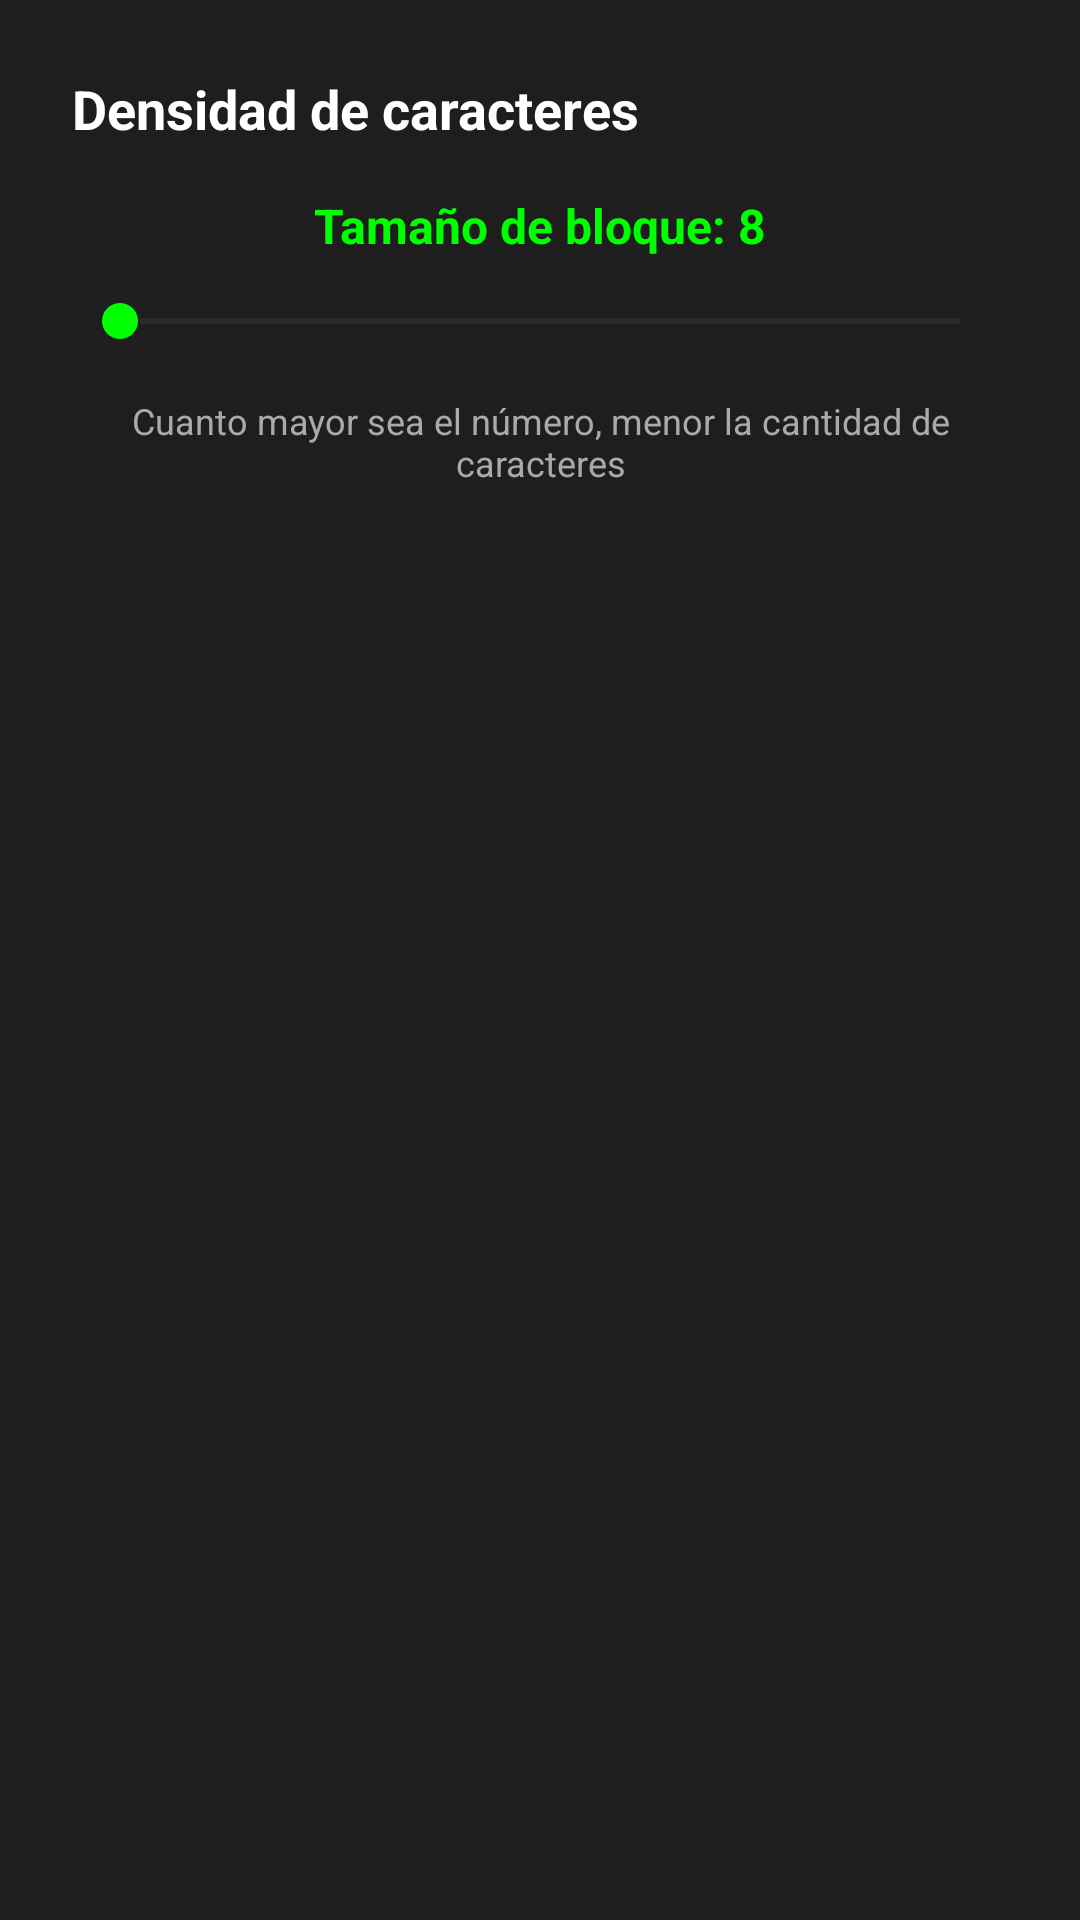

The Android layout XML behind this screen, and the referenced resources:
<!-- AndroidManifest.xml: application theme Theme.YouToText -->
<!-- res/layout/dialog_density.xml -->
<?xml version="1.0" encoding="utf-8"?>
<LinearLayout
    xmlns:android="http://schemas.android.com/apk/res/android"
    android:layout_width="match_parent"
    android:layout_height="wrap_content"
    android:orientation="vertical"
    android:padding="24dp"
    android:background="#1E1E1E">

    
    <TextView
        android:layout_width="match_parent"
        android:layout_height="wrap_content"
        android:layout_marginBottom="16dp"
        android:text="Densidad de caracteres"
        android:textColor="#FFFFFF"
        android:textSize="18sp"
        android:textStyle="bold" />

    
    <TextView
        android:id="@+id/tvDensityValue"
        android:layout_width="match_parent"
        android:layout_height="wrap_content"
        android:layout_marginBottom="12dp"
        android:gravity="center"
        android:text="Tamaño de bloque: 8"
        android:textColor="#00FF00"
        android:textSize="16sp"
        android:textStyle="bold" />

    
    <SeekBar
        android:id="@+id/seekBarDensity"
        android:layout_width="match_parent"
        android:layout_height="wrap_content"
        android:max="20"
        android:progressTint="#00FF00"
        android:thumbTint="#00FF00" />

    
    <TextView
        android:id="@+id/tvDensityHint"
        android:layout_width="match_parent"
        android:layout_height="wrap_content"
        android:layout_marginTop="16dp"
        android:gravity="center"
        android:text="Cuanto mayor sea el número, menor la cantidad de caracteres"
        android:textColor="#AAAAAA"
        android:textSize="12sp" />

</LinearLayout>
<!-- resources referenced by this layout -->
<resources>
  <style name="Theme.YouToText" parent="Base.Theme.YouToText" />
  <style name="Base.Theme.YouToText" parent="Theme.Material3.DayNight.NoActionBar">
          
          
      </style>
</resources>
